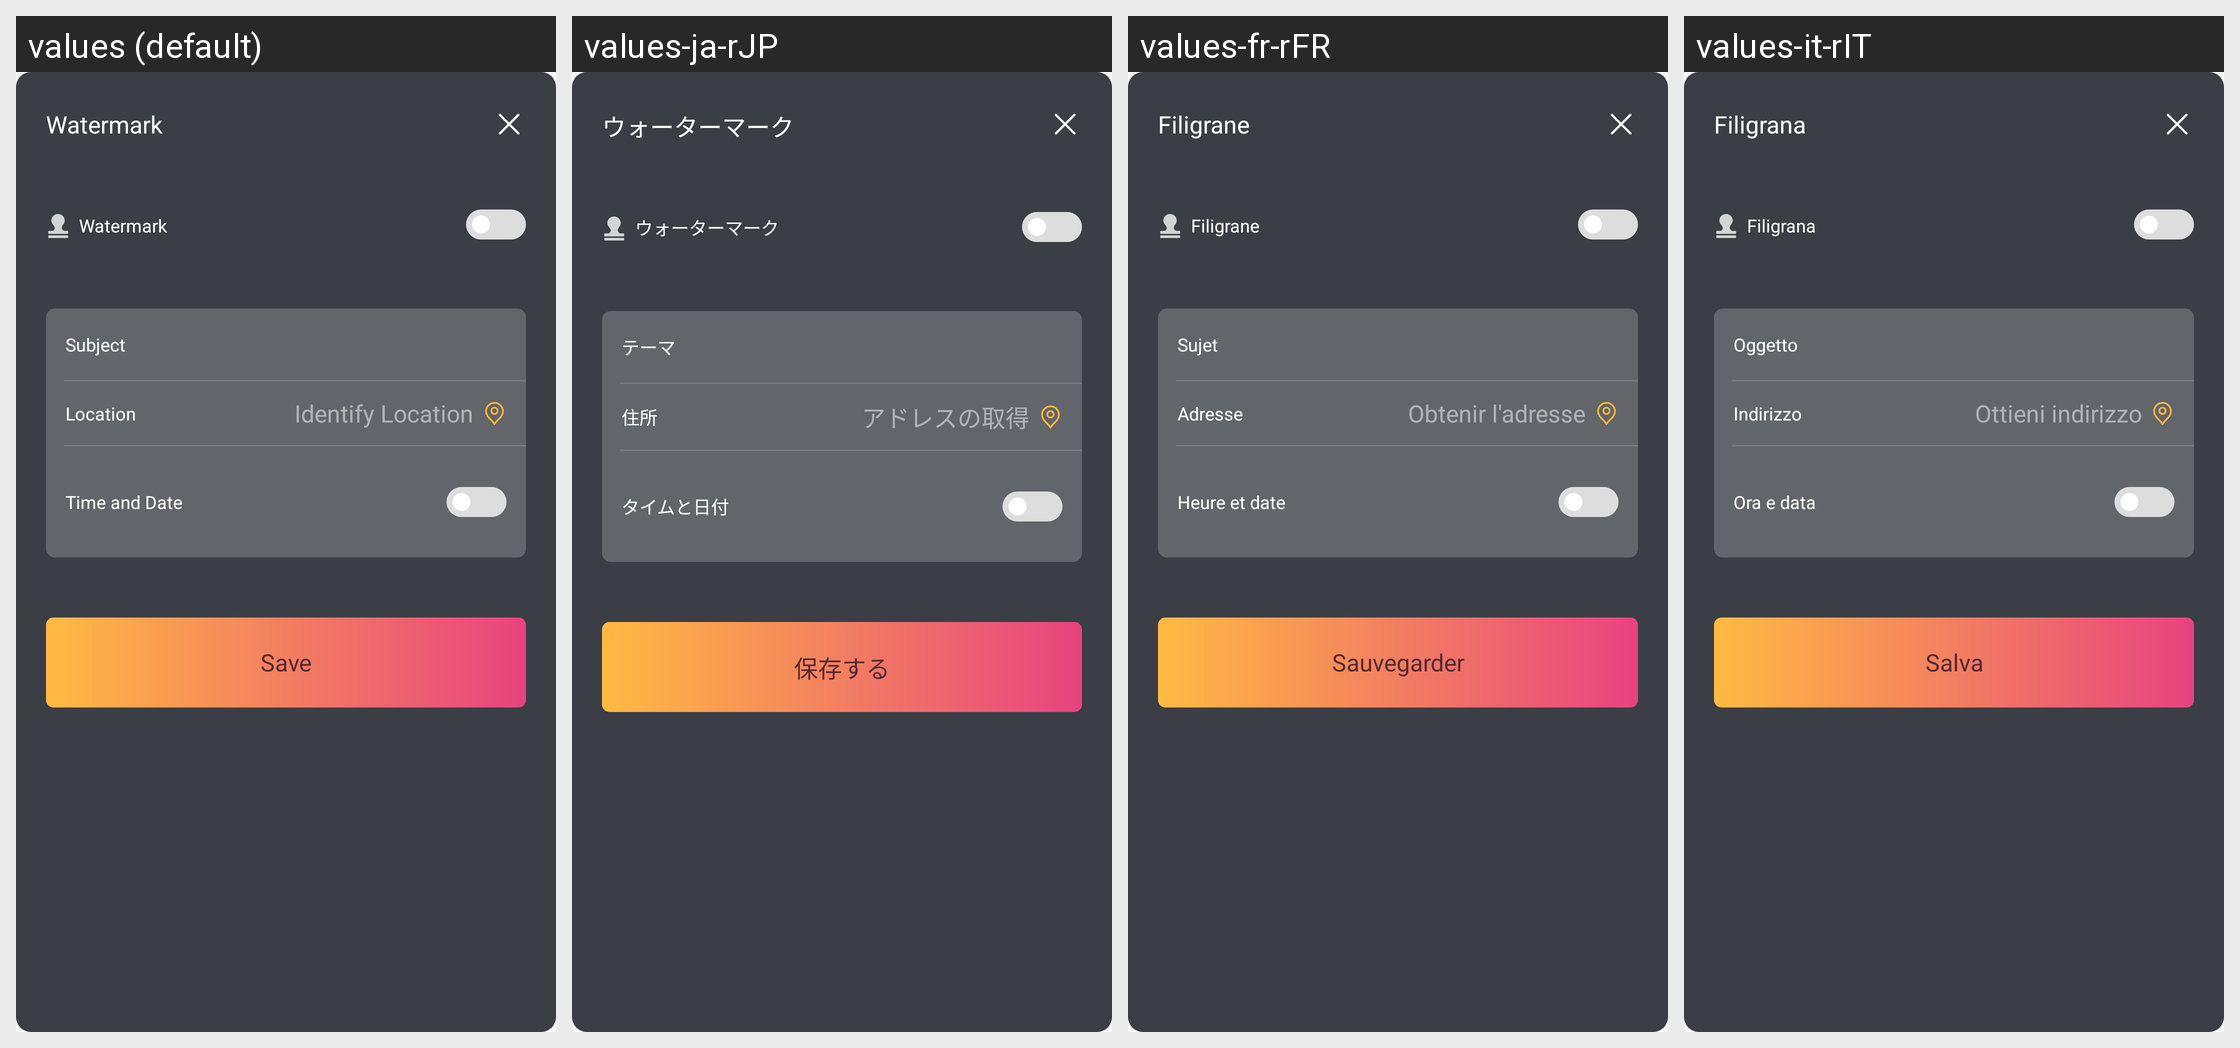

This grid shows one Android layout under several languages. Give, for every string resource on the screen, its name, the default text and each shown locale's text.
Android screen res/layout/dialog_tip_watermark.xml rendered under 4 locales, left to right: values (default), values-ja-rJP, values-fr-rFR, values-it-rIT. Device: Nexus 5 (rendered at 1080×1920; each locale shown at half size, 540×960, under a caption strip naming it); theme Theme.MaterialComponents.DayNight.NoActionBar.
Other locales in the repository, not shown: values-cs, values-de-rDE, values-es-rES, values-nl-rNL, values-pl, values-pt-rPT, values-ru-rRU, values-uk, values-zh-rCN, values-zh-rHK.
Strings drawn on this screen, with the default value and each locale's value (text and hints the layout hard-codes, and strings that could not be matched under every locale, appear in the picture but are not listed):

app_watemarking
  values: Watermark
  values-ja-rJP: ウォーターマーク
  values-fr-rFR: Filigrane
  values-it-rIT: Filigrana

watemark_title
  values: Subject
  values-ja-rJP: テーマ
  values-fr-rFR: Sujet
  values-it-rIT: Oggetto

report_head_address
  values: Location
  values-ja-rJP: 住所
  values-fr-rFR: Adresse
  values-it-rIT: Indirizzo

get_address
  values: Identify Location
  values-ja-rJP: アドレスの取得
  values-fr-rFR: Obtenir l'adresse
  values-it-rIT: Ottieni indirizzo

date_time
  values: Time and Date
  values-ja-rJP: タイムと日付
  values-fr-rFR: Heure et date
  values-it-rIT: Ora e data

person_save
  values: Save
  values-ja-rJP: 保存する
  values-fr-rFR: Sauvegarder
  values-it-rIT: Salva
